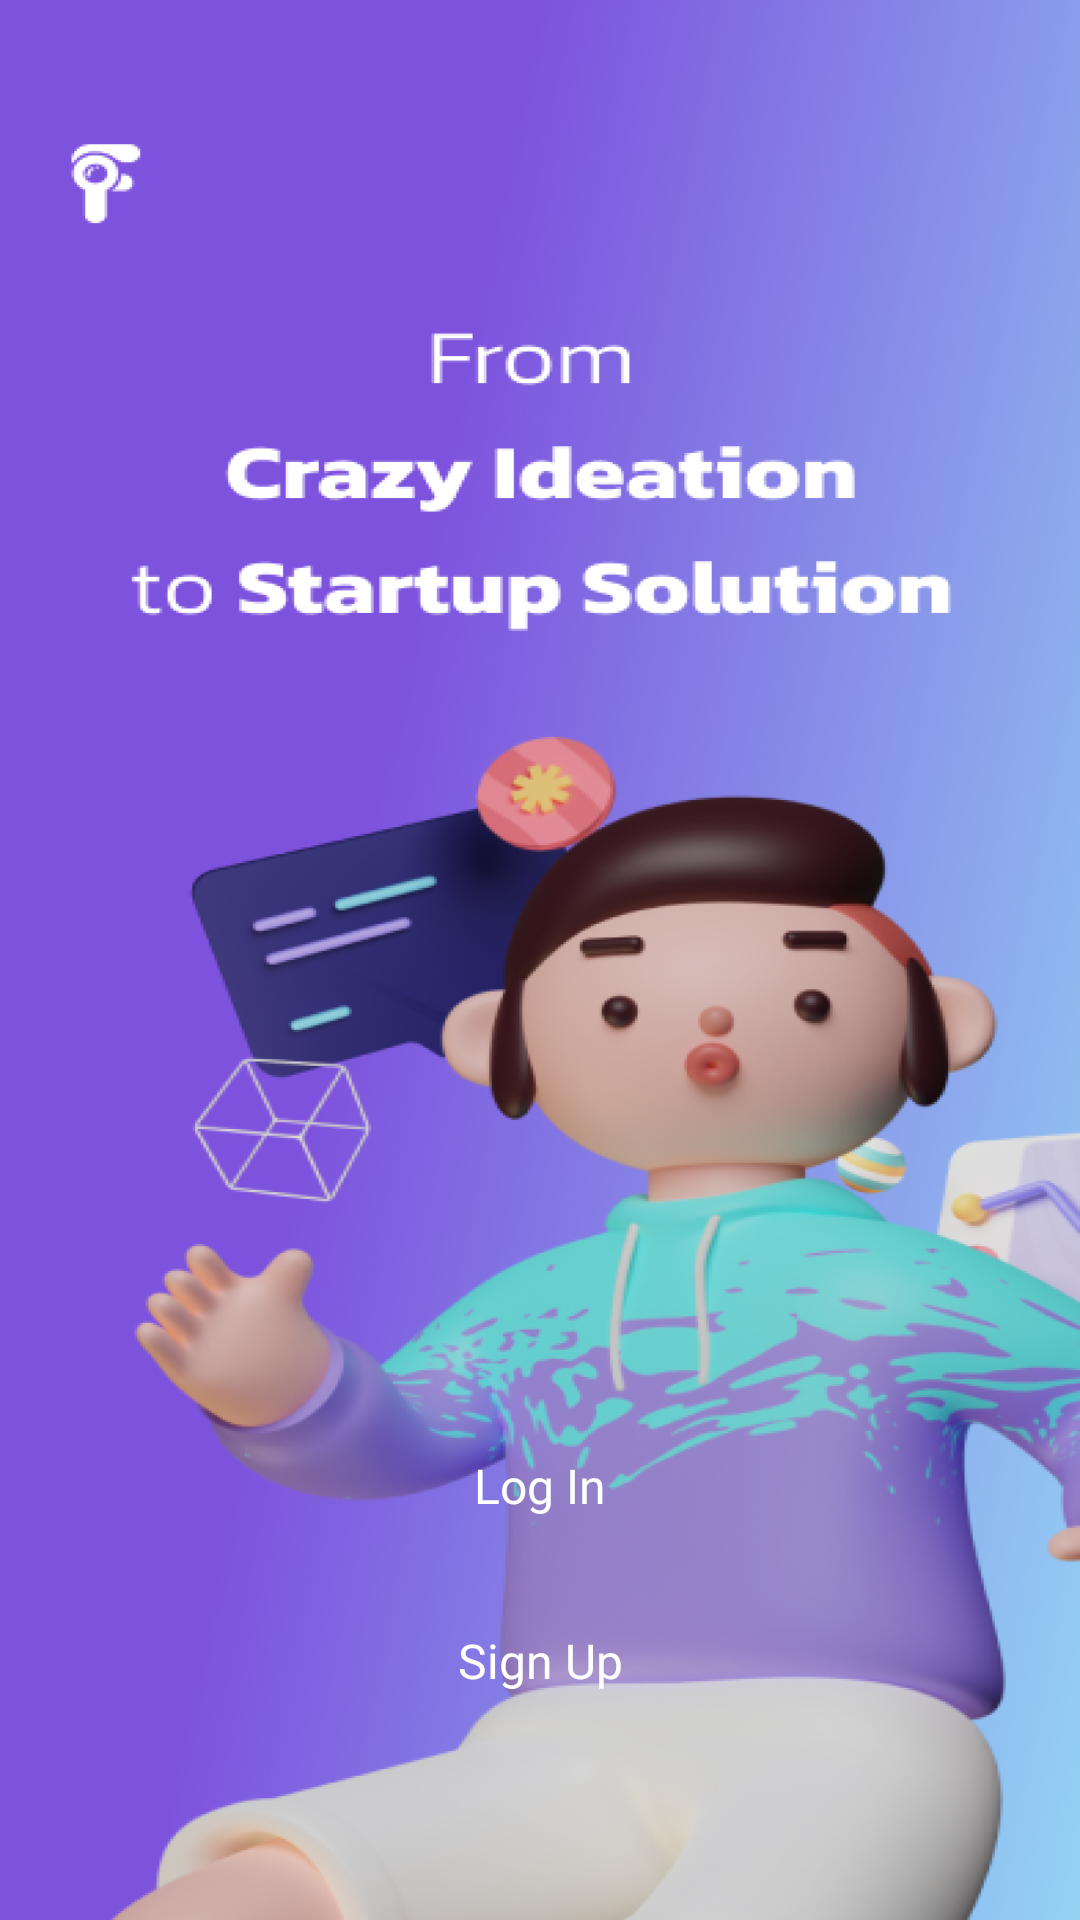

Here is an Android app screen rendered from its layout file. Give the layout XML and the strings, colors and styles it references.
<!-- AndroidManifest.xml: application theme Theme.FoundUp -->
<!-- res/layout/activity_welcome.xml -->
<?xml version="1.0" encoding="utf-8"?>
<androidx.constraintlayout.widget.ConstraintLayout
    xmlns:android="http://schemas.android.com/apk/res/android"
    xmlns:app="http://schemas.android.com/apk/res-auto"
    xmlns:tools="http://schemas.android.com/tools"
    android:layout_width="match_parent"
    android:layout_height="match_parent"
    android:background="@drawable/bg_findup"
    tools:context=".ui.akun.welcome.WelcomeActivity">

    
    <Button
        android:id="@+id/buttonLogin"
        style="@style/Button_1"
        android:layout_width="0dp"
        android:layout_height="wrap_content"
        android:layout_marginStart="32dp"
        android:layout_marginEnd="32dp"
        android:text="@string/title_login_page"
        android:textAllCaps="false"
        app:backgroundTint="@color/jacarta"
        app:layout_constraintBottom_toBottomOf="parent"
        app:layout_constraintEnd_toEndOf="parent"
        app:layout_constraintHorizontal_bias="0.0"
        app:layout_constraintStart_toStartOf="parent"
        app:layout_constraintTop_toTopOf="parent"
        app:layout_constraintVertical_bias="0.796" />

    
    <Button
        android:id="@+id/buttonRegister"
        style="@style/Button_1"
        android:layout_width="0dp"
        android:layout_height="wrap_content"
        android:layout_marginStart="32dp"
        android:layout_marginEnd="32dp"
        android:text="@string/signup"
        android:textAllCaps="false"
        app:backgroundTint="@color/jacarta"
        app:layout_constraintBottom_toBottomOf="parent"
        app:layout_constraintEnd_toEndOf="parent"
        app:layout_constraintHorizontal_bias="1.0"
        app:layout_constraintStart_toStartOf="parent"
        app:layout_constraintTop_toBottomOf="@+id/buttonLogin"
        app:layout_constraintVertical_bias="0.144" />

    <androidx.constraintlayout.widget.Guideline
        android:id="@+id/guidelineVertical"
        android:layout_width="wrap_content"
        android:layout_height="wrap_content"
        android:orientation="vertical"
        app:layout_constraintGuide_percent="0.5" />

</androidx.constraintlayout.widget.ConstraintLayout>
<!-- resources referenced by this layout -->
<resources>
  <color name="jacarta">#37275a</color>
  <!-- drawable bg_findup: png bitmap (drawable, 964362 bytes) -->
  <string name="signup">Sign Up</string>
  <string name="title_login_page">Log In</string>
  <style name="Button_1">
          <item name="android:background">@drawable/rounded_button</item>
          <item name="android:fontFamily">@font/kanit_bold</item>
          <item name="android:textColor">@color/white</item>
          <item name="android:textSize">16sp</item>
      </style>
  <style name="Theme.FoundUp" parent="Theme.MaterialComponents.DayNight.NoActionBar">
          
          <item name="colorPrimary">@color/medium_purple</item>
          <item name="colorPrimaryVariant">@color/purple_700</item>
          <item name="colorOnPrimary">@color/white</item>
          
          <item name="colorSecondary">@color/teal_200</item>
          <item name="colorSecondaryVariant">@color/teal_700</item>
          <item name="colorOnSecondary">@color/black</item>
  
          
          <item name="android:statusBarColor">?attr/colorPrimaryVariant</item>
          <item name="android:windowDrawsSystemBarBackgrounds">true</item>
          <item name="android:windowTranslucentStatus">true</item>
          <item name="android:fitsSystemWindows">true</item>
  
          <item name="colorButtonNormal">@android:color/transparent</item>
      </style>
  <color name="white">#FFFFFFFF</color>
  <color name="medium_purple">#7D53DE</color>
  <color name="purple_700">#FF3700B3</color>
  <color name="teal_200">#FF03DAC5</color>
  <color name="teal_700">#FF018786</color>
  <color name="black">#FF000000</color>
</resources>
